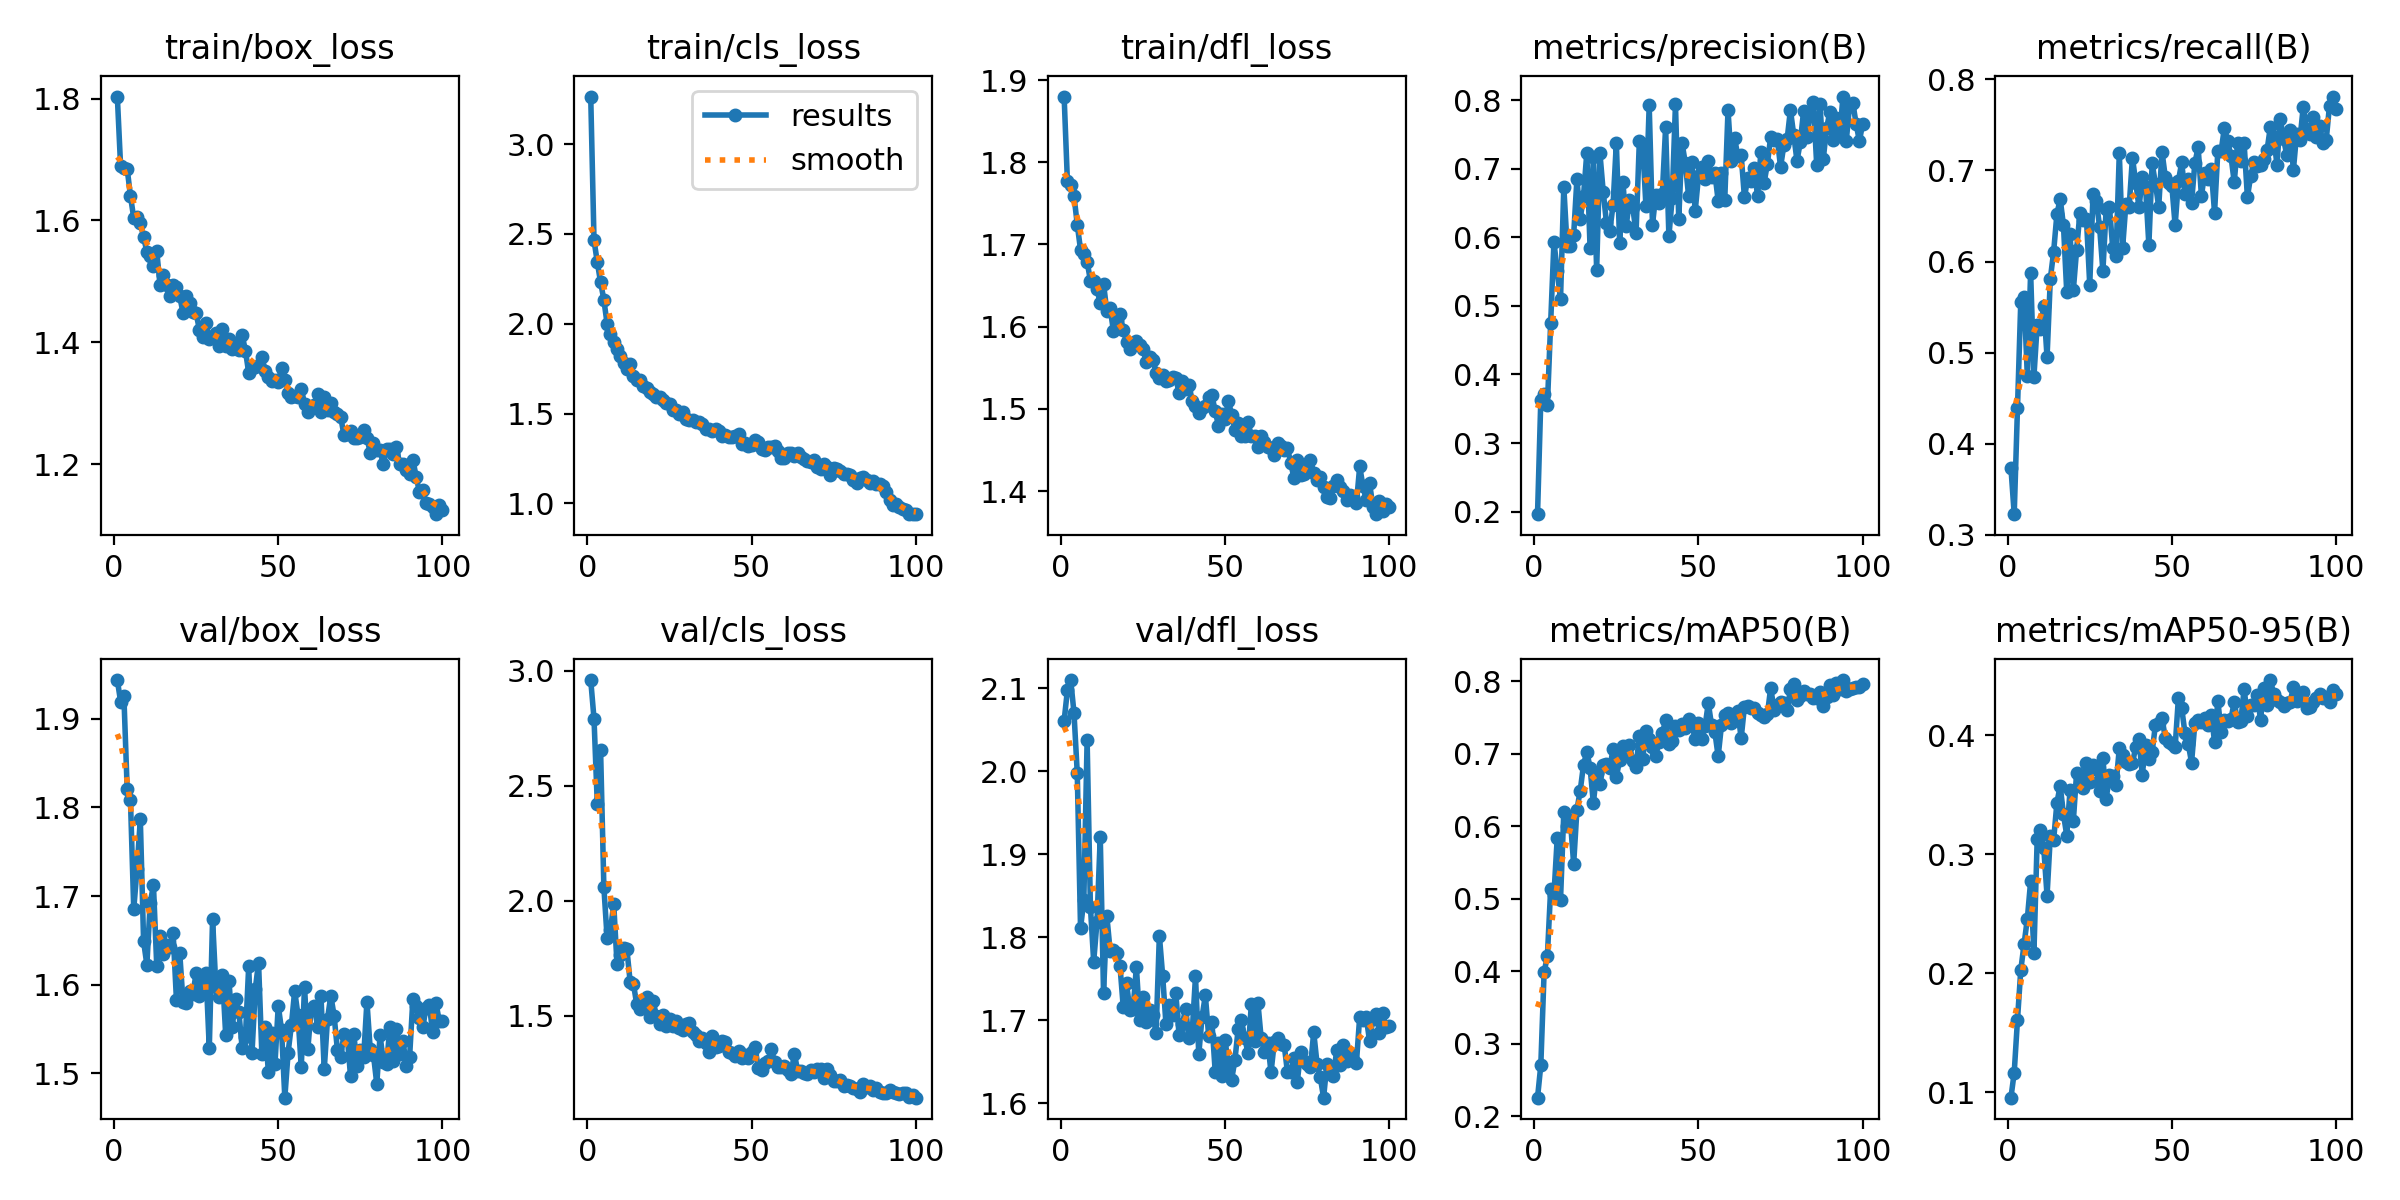

The table this chart was drawn from, first rows:
epoch, train/box_loss, train/cls_loss, train/dfl_loss, metrics/precision(B), metrics/recall(B), metrics/mAP50(B), metrics/mAP50-95(B), val/box_loss, val/cls_loss, val/dfl_loss, lr/pg0, lr/pg1, lr/pg2
1, 1.803, 3.265, 1.88, 0.1962, 0.3739, 0.2259, 0.09561, 1.944, 2.96, 2.061, 0.0003016, 0.0003016, 0.0003016
2, 1.689, 2.465, 1.777, 0.3629, 0.3228, 0.2705, 0.1166, 1.919, 2.792, 2.098, 0.0005987, 0.0005987, 0.0005987
3, 1.686, 2.343, 1.773, 0.3711, 0.4398, 0.3985, 0.1612, 1.925, 2.42, 2.11, 0.0008897, 0.0008897, 0.0008897
4, 1.685, 2.231, 1.759, 0.3547, 0.556, 0.4213, 0.2029, 1.821, 2.656, 2.071, 0.000882, 0.000882, 0.000882
5, 1.64, 2.134, 1.724, 0.4749, 0.5612, 0.5138, 0.2245, 1.808, 2.059, 1.998, 0.000882, 0.000882, 0.000882
6, 1.604, 1.998, 1.693, 0.5934, 0.4739, 0.5058, 0.2459, 1.685, 1.837, 1.811, 0.000873, 0.000873, 0.000873
7, 1.605, 1.94, 1.688, 0.5504, 0.5878, 0.5838, 0.2773, 1.731, 1.872, 1.845, 0.000864, 0.000864, 0.000864
8, 1.596, 1.901, 1.679, 0.5095, 0.4737, 0.4986, 0.2171, 1.786, 1.986, 2.038, 0.000855, 0.000855, 0.000855
9, 1.573, 1.861, 1.656, 0.6736, 0.5308, 0.6191, 0.3133, 1.649, 1.727, 1.837, 0.000846, 0.000846, 0.000846
10, 1.548, 1.819, 1.656, 0.5877, 0.5261, 0.6008, 0.3205, 1.623, 1.762, 1.771, 0.000837, 0.000837, 0.000837
11, 1.541, 1.783, 1.646, 0.5867, 0.5507, 0.6087, 0.3051, 1.692, 1.793, 1.818, 0.000828, 0.000828, 0.000828
12, 1.525, 1.75, 1.629, 0.6033, 0.495, 0.5481, 0.2654, 1.712, 1.791, 1.921, 0.000819, 0.000819, 0.000819
13, 1.55, 1.777, 1.652, 0.6851, 0.5811, 0.6229, 0.3158, 1.621, 1.648, 1.733, 0.00081, 0.00081, 0.00081
14, 1.494, 1.712, 1.619, 0.6267, 0.6105, 0.649, 0.3119, 1.655, 1.64, 1.826, 0.000801, 0.000801, 0.000801
15, 1.51, 1.685, 1.623, 0.6601, 0.652, 0.6845, 0.3433, 1.634, 1.55, 1.784, 0.000792, 0.000792, 0.000792
16, 1.494, 1.685, 1.595, 0.7228, 0.6686, 0.7026, 0.3577, 1.644, 1.53, 1.785, 0.000783, 0.000783, 0.000783
17, 1.476, 1.653, 1.608, 0.5842, 0.6396, 0.6809, 0.3336, 1.643, 1.563, 1.781, 0.000774, 0.000774, 0.000774
18, 1.494, 1.641, 1.615, 0.7173, 0.5661, 0.6321, 0.3158, 1.658, 1.583, 1.766, 0.000765, 0.000765, 0.000765
19, 1.491, 1.619, 1.596, 0.5527, 0.6299, 0.6733, 0.3538, 1.583, 1.496, 1.716, 0.000756, 0.000756, 0.000756
20, 1.475, 1.61, 1.582, 0.7226, 0.5686, 0.6576, 0.328, 1.636, 1.565, 1.745, 0.000747, 0.000747, 0.000747
21, 1.448, 1.595, 1.573, 0.6665, 0.6128, 0.6839, 0.3684, 1.581, 1.499, 1.712, 0.000738, 0.000738, 0.000738
22, 1.475, 1.59, 1.578, 0.6206, 0.6533, 0.6857, 0.3579, 1.58, 1.466, 1.714, 0.000729, 0.000729, 0.000729
23, 1.464, 1.573, 1.582, 0.6089, 0.6458, 0.6805, 0.3555, 1.593, 1.504, 1.764, 0.00072, 0.00072, 0.00072
24, 1.449, 1.558, 1.578, 0.6472, 0.6465, 0.7061, 0.3764, 1.59, 1.457, 1.701, 0.000711, 0.000711, 0.000711
25, 1.447, 1.551, 1.573, 0.7378, 0.5743, 0.668, 0.3608, 1.613, 1.487, 1.729, 0.000702, 0.000702, 0.000702
26, 1.42, 1.52, 1.557, 0.5919, 0.6736, 0.6911, 0.3752, 1.587, 1.455, 1.698, 0.000693, 0.000693, 0.000693
27, 1.409, 1.52, 1.563, 0.6809, 0.6665, 0.7112, 0.3716, 1.601, 1.478, 1.712, 0.000684, 0.000684, 0.000684
28, 1.431, 1.496, 1.56, 0.6162, 0.638, 0.6997, 0.353, 1.614, 1.449, 1.706, 0.000675, 0.000675, 0.000675
29, 1.406, 1.508, 1.544, 0.6549, 0.5895, 0.7113, 0.3811, 1.528, 1.436, 1.685, 0.000666, 0.000666, 0.000666
30, 1.411, 1.469, 1.537, 0.6439, 0.658, 0.6903, 0.3463, 1.674, 1.463, 1.802, 0.000657, 0.000657, 0.000657
31, 1.415, 1.463, 1.541, 0.6061, 0.6594, 0.6814, 0.3666, 1.598, 1.467, 1.754, 0.000648, 0.000648, 0.000648
32, 1.394, 1.462, 1.534, 0.74, 0.6146, 0.7246, 0.3657, 1.586, 1.427, 1.696, 0.000639, 0.000639, 0.000639
33, 1.422, 1.454, 1.535, 0.736, 0.6057, 0.6922, 0.3586, 1.611, 1.417, 1.718, 0.00063, 0.00063, 0.00063
34, 1.394, 1.451, 1.539, 0.6463, 0.7194, 0.7313, 0.3891, 1.543, 1.389, 1.707, 0.000621, 0.000621, 0.000621
35, 1.406, 1.441, 1.538, 0.7923, 0.6148, 0.7196, 0.3832, 1.604, 1.404, 1.733, 0.000612, 0.000612, 0.000612
36, 1.389, 1.412, 1.519, 0.6181, 0.6627, 0.7095, 0.3772, 1.553, 1.383, 1.682, 0.000603, 0.000603, 0.000603
37, 1.399, 1.412, 1.534, 0.6618, 0.6602, 0.6974, 0.3757, 1.584, 1.344, 1.696, 0.000594, 0.000594, 0.000594
38, 1.387, 1.401, 1.524, 0.6502, 0.7141, 0.7165, 0.3764, 1.57, 1.413, 1.714, 0.000585, 0.000585, 0.000585
39, 1.412, 1.415, 1.53, 0.6637, 0.6866, 0.7278, 0.3902, 1.529, 1.364, 1.679, 0.000576, 0.000576, 0.000576
40, 1.386, 1.405, 1.51, 0.7604, 0.6593, 0.7463, 0.3966, 1.541, 1.369, 1.686, 0.000567, 0.000567, 0.000567
41, 1.35, 1.375, 1.503, 0.6016, 0.693, 0.714, 0.3669, 1.621, 1.392, 1.753, 0.000558, 0.000558, 0.000558
42, 1.357, 1.381, 1.495, 0.6569, 0.6817, 0.7171, 0.3921, 1.523, 1.386, 1.659, 0.000549, 0.000549, 0.000549
43, 1.36, 1.369, 1.502, 0.7938, 0.6181, 0.7375, 0.3804, 1.595, 1.344, 1.704, 0.00054, 0.00054, 0.00054
44, 1.362, 1.367, 1.503, 0.627, 0.7079, 0.7325, 0.386, 1.625, 1.338, 1.73, 0.000531, 0.000531, 0.000531
45, 1.375, 1.372, 1.515, 0.7378, 0.6853, 0.7409, 0.409, 1.522, 1.324, 1.682, 0.000522, 0.000522, 0.000522
46, 1.352, 1.387, 1.517, 0.7081, 0.6601, 0.7359, 0.4099, 1.552, 1.345, 1.698, 0.000513, 0.000513, 0.000513
47, 1.343, 1.33, 1.497, 0.66, 0.7206, 0.7484, 0.4145, 1.501, 1.315, 1.638, 0.000504, 0.000504, 0.000504
48, 1.336, 1.337, 1.48, 0.7101, 0.6927, 0.7392, 0.3979, 1.545, 1.329, 1.672, 0.000495, 0.000495, 0.000495
49, 1.338, 1.322, 1.494, 0.6379, 0.6865, 0.7206, 0.3946, 1.511, 1.317, 1.633, 0.000486, 0.000486, 0.000486
50, 1.335, 1.323, 1.487, 0.6887, 0.6832, 0.7426, 0.3927, 1.576, 1.342, 1.677, 0.000477, 0.000477, 0.000477
51, 1.358, 1.35, 1.51, 0.7032, 0.6396, 0.7208, 0.3901, 1.549, 1.366, 1.646, 0.000468, 0.000468, 0.000468
52, 1.338, 1.343, 1.493, 0.6851, 0.6885, 0.7378, 0.4316, 1.473, 1.275, 1.629, 0.000459, 0.000459, 0.000459
53, 1.316, 1.302, 1.475, 0.711, 0.7087, 0.7696, 0.4228, 1.524, 1.264, 1.652, 0.0004501, 0.0004501, 0.0004501
54, 1.31, 1.295, 1.483, 0.688, 0.6742, 0.739, 0.4017, 1.554, 1.296, 1.69, 0.0004411, 0.0004411, 0.0004411
55, 1.311, 1.312, 1.467, 0.6934, 0.6901, 0.7296, 0.3927, 1.593, 1.304, 1.7, 0.0004321, 0.0004321, 0.0004321
56, 1.31, 1.316, 1.467, 0.6534, 0.6647, 0.6963, 0.3771, 1.566, 1.353, 1.679, 0.0004231, 0.0004231, 0.0004231
57, 1.323, 1.32, 1.484, 0.6938, 0.7078, 0.7389, 0.4099, 1.507, 1.299, 1.661, 0.0004141, 0.0004141, 0.0004141
58, 1.298, 1.29, 1.467, 0.6539, 0.7253, 0.7527, 0.413, 1.598, 1.277, 1.719, 0.0004051, 0.0004051, 0.0004051
59, 1.286, 1.254, 1.466, 0.7854, 0.6722, 0.7566, 0.4108, 1.527, 1.279, 1.676, 0.0003961, 0.0003961, 0.0003961
60, 1.292, 1.255, 1.453, 0.7105, 0.6966, 0.7425, 0.4143, 1.572, 1.281, 1.722, 0.0003871, 0.0003871, 0.0003871
... 40 more rows
